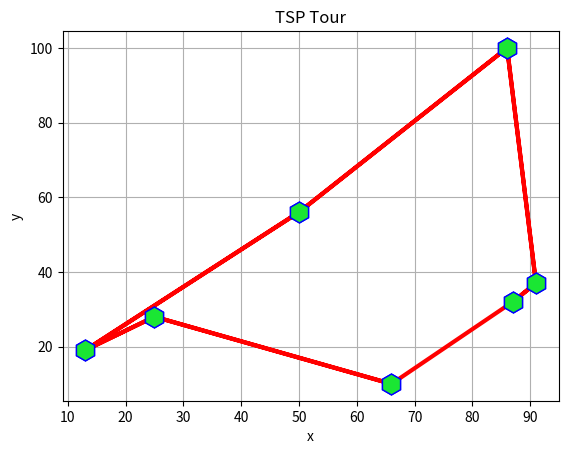
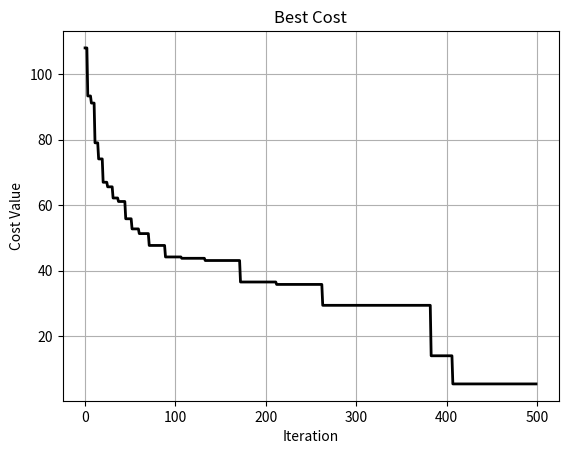

The script that saved these images, in order:
import numpy as np
import matplotlib.pyplot as plt

# Cost Function
def CostF(s, model):
    d = model['d']
    tour = np.argsort(s)
    sol = {'tour': tour}
    n = len(tour)
    tour = np.append(tour, tour[-1])
    L = -1
    for i in range(n):
        L += d[tour[i], tour[i+1]]
    sol['L'] = L
    z = L
    return z, sol

# Model Function
def MakeModel3():
    #x = np.array([13, 25, 91, 86, 66, 87, 50])
    #y = np.array([19, 28, 37, 100, 10, 32, 56])
    x = np.array([13, 25, 91, 86, 66, 87, 50])
    y = np.array([19, 28, 37, 100, 10, 32, 56])
    n = len(x)
    d = np.zeros((n, n))
    for i in range(n-1):
        for j in range(i+1, n):
            d[i, j] = np.sqrt((x[i]-x[j])**2 + (y[i]-y[j])**2)
            d[j, i] = d[i, j]
    model = {'n': n, 'x': x, 'y': y, 'd': d}
    return model

# Plot Function
def Plotfig(tour, model):
    tour = np.append(tour, tour[-1])
    x = model['x']
    y = model['y']
    plt.plot(x[tour], y[tour], '-hr', linewidth=3, markersize=15, markerfacecolor=[0.1, 0.9, 0.2], markeredgecolor='b')
    plt.xlabel('x')
    plt.ylabel('y')
    plt.title('TSP Tour')
    plt.grid(True)
    plt.show()

# Main Code
np.random.seed(0)

# Problem
model = MakeModel3()
CostFunction = lambda s: CostF(s, model)  # Cost Function
nVar = model['n']             # Number of Decision Variables
VarSize = (1, nVar)           # Decision Variables Matrix Size
VarMin = 0                    # Lower Bound of Variables
VarMax = 1                    # Upper Bound of Variables

# Harmony Search Parameters
MaxIt = 500                  # Maximum Number of Iterations
HMS = 7000                      # Harmony Memory Size
nNew = 100                     # Number of New Harmonies
HMCR = 0.9                   # Harmony Memory Consideration Rate
PAR = 0.1                   # Pitch Adjustment Rate
FW = 0.02*(VarMax-VarMin)     # Fret Width (Bandwidth)
FW_damp = 0.995              # Fret Width Damp Ratio

# Initialization
empty_harmony = {'Position': None, 'Cost': None, 'Sol': None}
HM = [empty_harmony.copy() for _ in range(HMS)]

# Create Initial Harmonies
for i in range(HMS):
    HM[i]['Position'] = np.random.uniform(VarMin, VarMax, VarSize)
    HM[i]['Cost'], HM[i]['Sol'] = CostFunction(HM[i]['Position'])

# Sort Harmony Memory
HM.sort(key=lambda x: x['Cost'])
BestSol = HM[-1]
BestCost = []

# Harmony Search Main Loop
for it in range(MaxIt):
    NEW = [empty_harmony.copy() for _ in range(nNew)]
    for k in range(nNew):
        NEW[k]['Position'] = np.random.uniform(VarMin, VarMax, VarSize)
        for j in range(nVar):
            if np.random.rand() <= HMCR:
                i = np.random.randint(-1, HMS)
                NEW[k]['Position'][-1][j] = HM[i]['Position'][-1][j]
            if np.random.rand() <= PAR:
                DELTA = FW * np.random.randn()
                NEW[k]['Position'][-1][j] += DELTA
        NEW[k]['Position'] = np.maximum(NEW[k]['Position'], VarMin)
        NEW[k]['Position'] = np.minimum(NEW[k]['Position'], VarMax)
        NEW[k]['Cost'], NEW[k]['Sol'] = CostFunction(NEW[k]['Position'])
    HM.extend(NEW)
    HM.sort(key=lambda x: x['Cost'])
    HM = HM[:HMS]
    BestSol = HM[-1]
    BestCost.append(BestSol['Cost'])
    print('Iteration {}: Best Cost = {}'.format(it+1, BestCost[it]))
    FW *= FW_damp

# Plot Results
Plotfig(BestSol['Sol']['tour'], model)
plt.figure()
plt.plot(BestCost, 'k', linewidth=2)
plt.xlabel('Iteration')
plt.ylabel('Cost Value')
plt.title('Best Cost')
plt.grid(True)
plt.show()


# Print the Best Solution's Cost and Tour
print("Harmony Search Best Cost:", BestSol['Cost'])
print("TSP Best Tour:", BestSol['Sol']['tour'])

